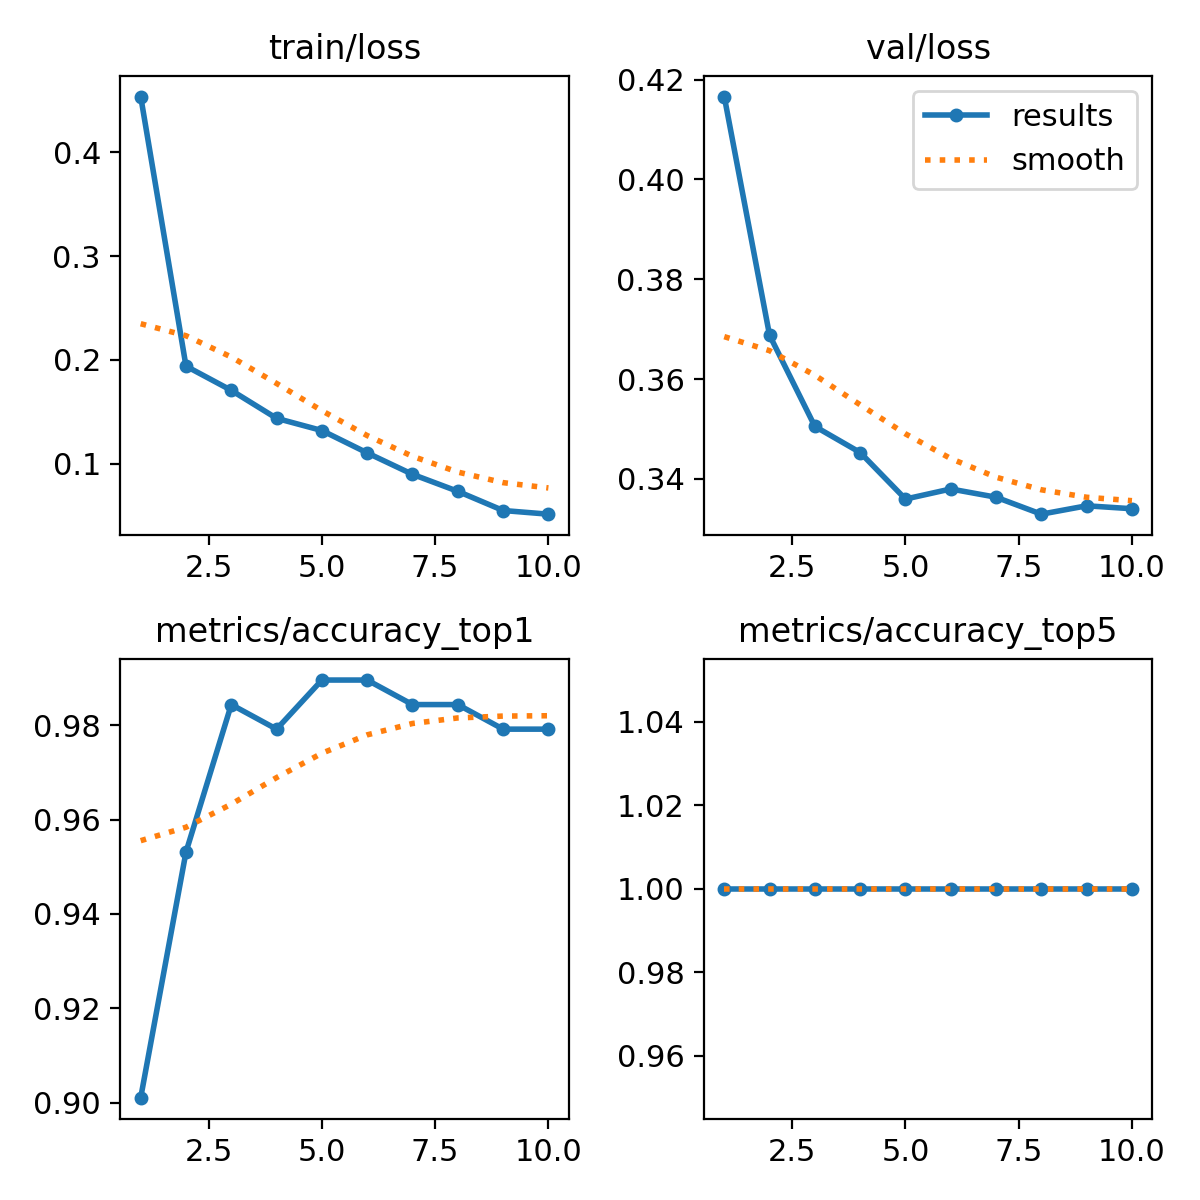

The file beside this chart, header and first rows:
epoch, time, train/loss, metrics/accuracy_top1, metrics/accuracy_top5, val/loss, lr/pg0, lr/pg1, lr/pg2
1, 198.9, 0.4536, 0.901, 1, 0.4166, 0.0002353, 0.0002353, 0.0002353
2, 452.5, 0.1941, 0.9531, 1, 0.3688, 0.0004264, 0.0004264, 0.0004264
3, 2609, 0.1708, 0.9844, 1, 0.3505, 0.0005704, 0.0005704, 0.0005704
4, 2766, 0.1438, 0.9792, 1, 0.3453, 0.0005019, 0.0005019, 0.0005019
5, 2924, 0.1321, 0.9896, 1, 0.336, 0.0004313, 0.0004313, 0.0004313
6, 3082, 0.1106, 0.9896, 1, 0.338, 0.0003606, 0.0003606, 0.0003606
7, 3239, 0.08994, 0.9844, 1, 0.3363, 0.0002899, 0.0002899, 0.0002899
8, 3394, 0.07358, 0.9844, 1, 0.3329, 0.0002192, 0.0002192, 0.0002192
9, 3548, 0.05511, 0.9792, 1, 0.3346, 0.0001485, 0.0001485, 0.0001485
10, 3703, 0.05158, 0.9792, 1, 0.334, 7.7826e-05, 7.7826e-05, 7.7826e-05
